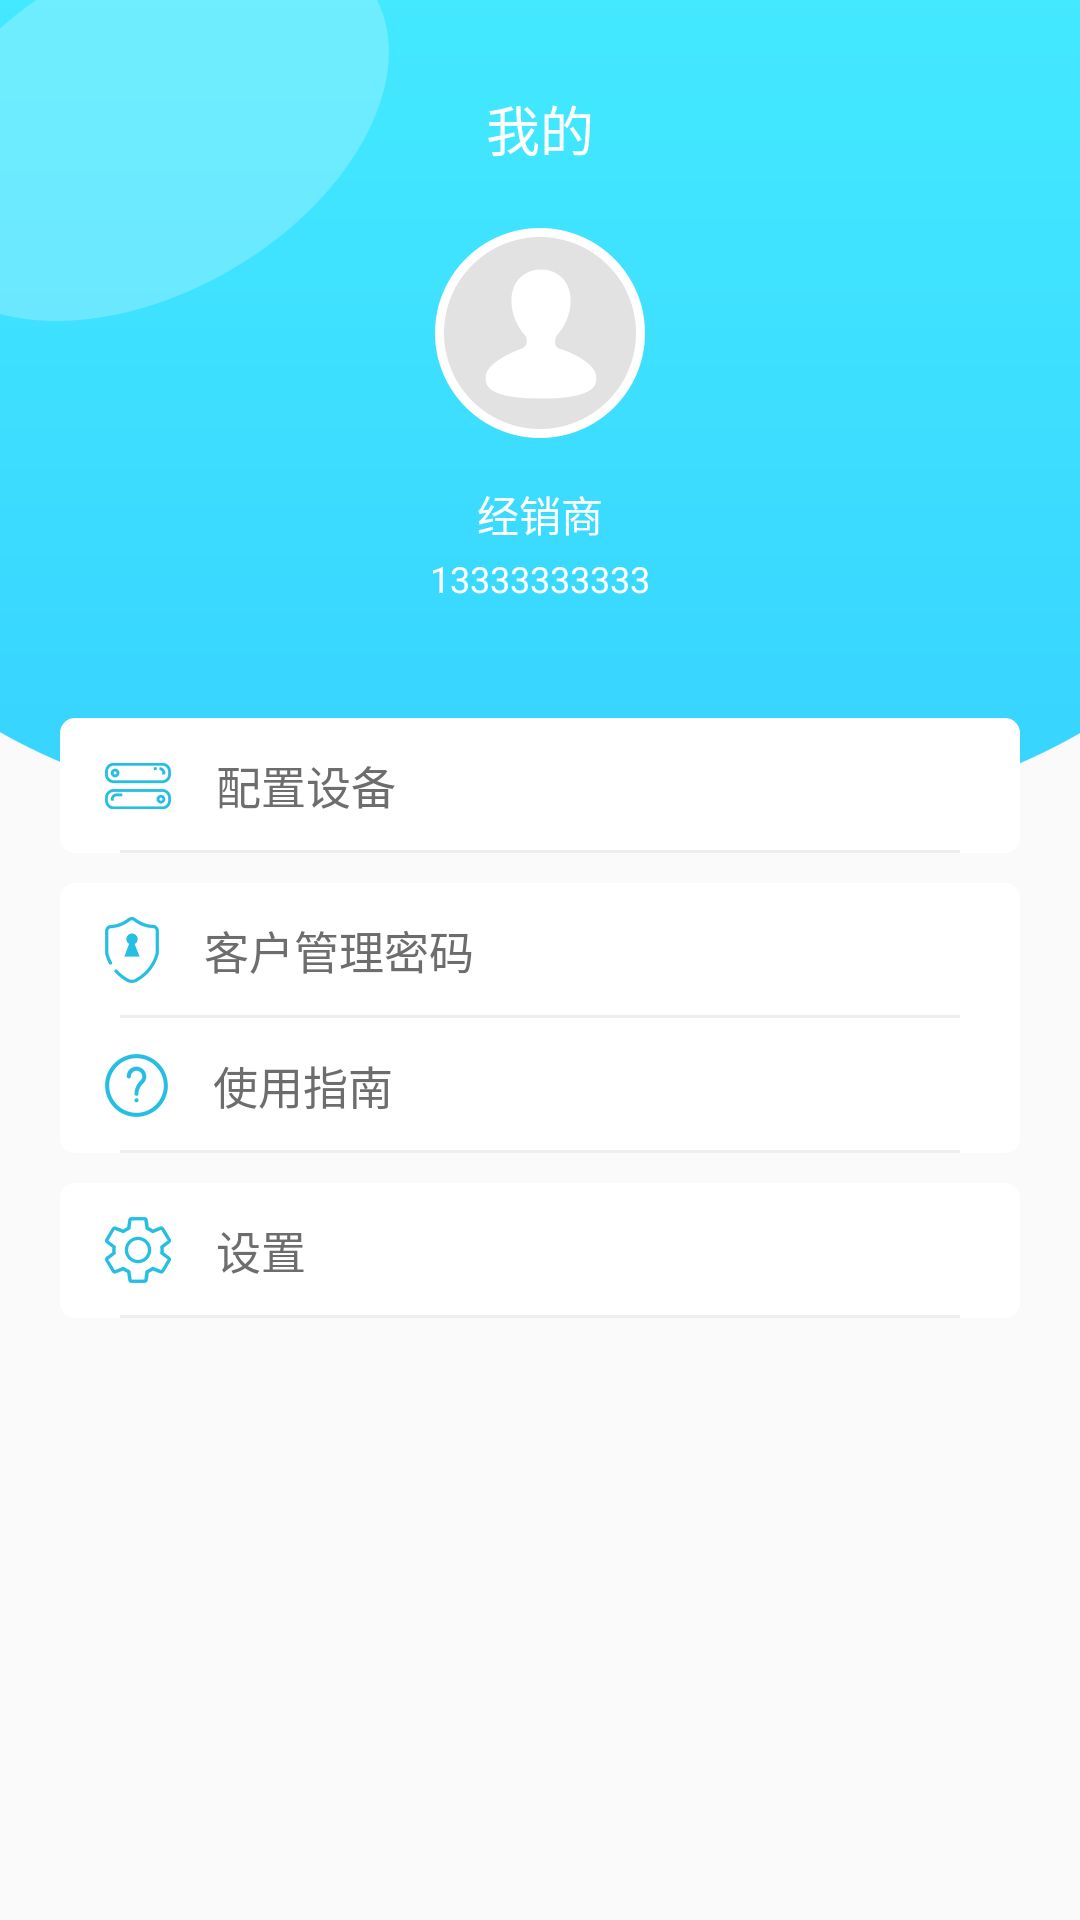

Reconstruct the res/layout file that produces this screen, plus the resources it refers to.
<!-- AndroidManifest.xml: application theme AppTheme -->
<!-- res/layout/fragment_my.xml -->
<?xml version="1.0" encoding="utf-8"?>
<RelativeLayout xmlns:android="http://schemas.android.com/apk/res/android"
    android:layout_width="match_parent"
    android:layout_height="match_parent">

    <RelativeLayout
        android:id="@+id/rl_my_top"
        android:layout_width="match_parent"
        android:layout_height="wrap_content"
        android:layout_alignParentStart="true"
        android:layout_alignParentTop="true"
        android:background="@mipmap/yh_bj">

        <RelativeLayout
            android:id="@+id/rl_my_header"
            android:layout_width="match_parent"
            android:layout_height="@dimen/dp_46"
            android:layout_marginTop="20dp">

            <TextView
                android:layout_width="wrap_content"
                android:layout_height="wrap_content"
                android:layout_centerInParent="true"
                android:text="我的"
                android:textColor="@color/white"
                android:textSize="@dimen/sp_18" />

        </RelativeLayout>
         <RelativeLayout
             android:id="@+id/rl_my_to"
             android:layout_below="@+id/rl_my_header"
             android:layout_width="match_parent"
             android:layout_height="wrap_content">
        <ImageView
            android:id="@+id/iv_my_pic"
            android:layout_width="wrap_content"
            android:layout_height="wrap_content"

            android:layout_centerHorizontal="true"
            android:layout_marginTop="@dimen/dp_10"
            android:src="@mipmap/yh_tx" />

        <TextView
            android:id="@+id/tv_my_name"
            android:layout_width="wrap_content"
            android:layout_height="wrap_content"
            android:layout_below="@+id/iv_my_pic"
            android:layout_centerHorizontal="true"
            android:layout_marginTop="@dimen/dp_15"
            android:text="经销商"
            android:textColor="@color/white"
            android:textSize="@dimen/sp_14"

            />

        <TextView
            android:id="@+id/tv_my_phone"
            android:layout_width="wrap_content"
            android:layout_height="wrap_content"
            android:layout_below="@+id/tv_my_name"
            android:layout_centerHorizontal="true"
            android:layout_marginTop="@dimen/dp_3"
            android:text="13333333333"
            android:textColor="@color/white"
            android:textSize="@dimen/sp_12"

            />
         </RelativeLayout>
    </RelativeLayout>
    <RelativeLayout
        android:id="@+id/rl_my_main"
        android:layout_below="@+id/rl_my_top"
        android:background="@drawable/bg_yhbj"
        android:layout_marginLeft="@dimen/dp_20"
        android:layout_marginRight="@dimen/dp_20"
        android:layout_marginTop="-45dp"
        android:layout_width="match_parent"
        android:layout_height="wrap_content">
       <RelativeLayout
           android:id="@+id/rl_my_name"
           android:layout_width="match_parent"
           android:layout_height="@dimen/dp_45">
        <TextView
            android:layout_width="wrap_content"
            android:layout_height="wrap_content"
            android:text="配置设备"
            android:layout_toRightOf="@+id/iv_my_pz"
            android:layout_centerVertical="true"
            android:layout_marginLeft="@dimen/dp_15"
            android:textColor="#6d6d6d"
            android:textSize="@dimen/sp_15"
            />
           <ImageView
               android:id="@+id/iv_my_pz"
               android:layout_width="wrap_content"
               android:layout_height="wrap_content"
               android:layout_centerVertical="true"
               android:layout_marginLeft="@dimen/dp_15"
               android:src="@mipmap/my_pzsb"
               />
           <ImageView

               android:layout_width="wrap_content"
               android:layout_height="wrap_content"
               android:layout_centerVertical="true"
               android:layout_alignParentRight="true"
               android:layout_marginRight="@dimen/dp_15"
               android:src="@mipmap/menu_xzn"
               />
           <View
               android:layout_width="wrap_content"
               android:layout_height="1dp"
               android:layout_alignParentBottom="true"
               android:layout_marginLeft="@dimen/dp_20"
               android:layout_marginRight="@dimen/dp_20"
               android:background="#eeeeee"
               />
       </RelativeLayout>


    </RelativeLayout>

    <RelativeLayout
        android:id="@+id/rl_my_bootom"
        android:layout_below="@+id/rl_my_main"
        android:background="@drawable/bg_yhbj"
        android:layout_marginLeft="@dimen/dp_20"
        android:layout_marginRight="@dimen/dp_20"
        android:layout_marginTop="@dimen/dp_10"
        android:layout_width="match_parent"
        android:layout_height="wrap_content">
        <RelativeLayout
            android:id="@+id/rl_my_adress"
            android:layout_width="match_parent"
            android:layout_height="@dimen/dp_45">

            <TextView
                android:layout_width="wrap_content"
                android:layout_height="wrap_content"
                android:text="客户管理密码"
                android:layout_toRightOf="@+id/iv_my_mm"
                android:layout_centerVertical="true"
                android:layout_marginLeft="@dimen/dp_15"
                android:textColor="#6d6d6d"
                android:textSize="@dimen/sp_15"
                />
            <ImageView
                android:id="@+id/iv_my_mm"
                android:layout_width="wrap_content"
                android:layout_height="wrap_content"
                android:layout_centerVertical="true"
                android:layout_marginLeft="@dimen/dp_15"
                android:src="@mipmap/my_pass"
                />
            <ImageView

                android:layout_width="wrap_content"
                android:layout_height="wrap_content"
                android:layout_centerVertical="true"
                android:layout_alignParentRight="true"
                android:layout_marginRight="@dimen/dp_15"
                android:src="@mipmap/menu_xzn"
                />
            <View
                android:layout_width="wrap_content"
                android:layout_height="1dp"
                android:layout_alignParentBottom="true"
                android:layout_marginLeft="@dimen/dp_20"
                android:layout_marginRight="@dimen/dp_20"
                android:background="#eeeeee"
                />
        </RelativeLayout>

        <RelativeLayout
            android:id="@+id/rl_my_xxadress"
            android:layout_below="@+id/rl_my_adress"
            android:layout_width="match_parent"
            android:layout_height="@dimen/dp_45">

            <TextView
                android:layout_width="wrap_content"
                android:layout_height="wrap_content"
                android:text="使用指南"
                android:layout_toRightOf="@+id/iv_my_syzn"
                android:layout_centerVertical="true"
                android:layout_marginLeft="@dimen/dp_15"
                android:textColor="#6d6d6d"
                android:textSize="@dimen/sp_15"
                />
            <ImageView
                android:id="@+id/iv_my_syzn"
                android:layout_width="wrap_content"
                android:layout_height="wrap_content"
                android:layout_centerVertical="true"
                android:layout_marginLeft="@dimen/dp_15"
                android:src="@mipmap/my_syzn"
                />
            <ImageView

                android:layout_width="wrap_content"
                android:layout_height="wrap_content"
                android:layout_centerVertical="true"
                android:layout_alignParentRight="true"
                android:layout_marginRight="@dimen/dp_15"
                android:src="@mipmap/menu_xzn"
                />
            <View
                android:layout_width="wrap_content"
                android:layout_height="1dp"
                android:layout_alignParentBottom="true"
                android:layout_marginLeft="@dimen/dp_20"
                android:layout_marginRight="@dimen/dp_20"
                android:background="#eeeeee"
                />
        </RelativeLayout>

    </RelativeLayout>

    <RelativeLayout
        android:id="@+id/rl_my_last"
        android:layout_below="@+id/rl_my_bootom"
        android:background="@drawable/bg_yhbj"
        android:layout_marginLeft="@dimen/dp_20"
        android:layout_marginRight="@dimen/dp_20"
        android:layout_marginTop="@dimen/dp_10"
        android:layout_width="match_parent"
        android:layout_height="wrap_content">
        <RelativeLayout
            android:id="@+id/rl_my_sz"
            android:layout_width="match_parent"
            android:layout_height="@dimen/dp_45">
            <TextView
                android:layout_width="wrap_content"
                android:layout_height="wrap_content"
                android:text="设置"
                android:layout_toRightOf="@+id/iv_my_sz"
                android:layout_centerVertical="true"
                android:layout_marginLeft="@dimen/dp_15"
                android:textColor="#6d6d6d"
                android:textSize="@dimen/sp_15"
                />
            <ImageView
                android:id="@+id/iv_my_sz"
                android:layout_width="wrap_content"
                android:layout_height="wrap_content"
                android:layout_centerVertical="true"
                android:layout_marginLeft="@dimen/dp_15"
                android:src="@mipmap/my_sz"
                />
            <ImageView

                android:layout_width="wrap_content"
                android:layout_height="wrap_content"
                android:layout_centerVertical="true"
                android:layout_alignParentRight="true"
                android:layout_marginRight="@dimen/dp_15"
                android:src="@mipmap/menu_xzn"
                />
            <View
                android:layout_width="wrap_content"
                android:layout_height="1dp"
                android:layout_alignParentBottom="true"
                android:layout_marginLeft="@dimen/dp_20"
                android:layout_marginRight="@dimen/dp_20"
                android:background="#eeeeee"
                />
        </RelativeLayout>


    </RelativeLayout>


</RelativeLayout>
<!-- resources referenced by this layout -->
<resources>
  <color name="white">#FFFFFF</color>
  <dimen name="dp_10">10dp</dimen>
  <dimen name="dp_15">15dp</dimen>
  <dimen name="dp_20">20dp</dimen>
  <dimen name="dp_3">3dp</dimen>
  <dimen name="dp_45">45dp</dimen>
  <dimen name="dp_46">46dp</dimen>
  <dimen name="sp_12">12sp</dimen>
  <dimen name="sp_14">14sp</dimen>
  <dimen name="sp_15">15sp</dimen>
  <dimen name="sp_18">18sp</dimen>
  <!-- drawable bg_yhbj (drawable) -->
  <?xml version="1.0" encoding="utf-8"?>
  <shape xmlns:android="http://schemas.android.com/apk/res/android"
      >
  
      
      <corners  android:radius="5dp"
          />
  
      <solid  android:color="#ffffff"
          />
  
  
  </shape>
  <!-- mipmap my_pass: png bitmap (mipmap-xhdpi, 1811 bytes) -->
  <!-- mipmap my_pzsb: png bitmap (mipmap-xhdpi, 1782 bytes) -->
  <!-- mipmap my_syzn: png bitmap (mipmap-xhdpi, 2150 bytes) -->
  <!-- mipmap my_sz: png bitmap (mipmap-xhdpi, 2407 bytes) -->
  <!-- mipmap yh_bj: png bitmap (mipmap-xhdpi, 8049 bytes) -->
  <!-- mipmap yh_tx: png bitmap (mipmap-xhdpi, 5417 bytes) -->
  <style name="AppTheme" parent="Theme.AppCompat.Light.DarkActionBar">
          
          <item name="colorPrimary">@color/colorPrimary</item>
          <item name="colorPrimaryDark">@color/colorPrimaryDark</item>
          <item name="colorAccent">@color/colorAccent</item>
      </style>
  <color name="colorPrimary">#3F51B5</color>
  <color name="colorPrimaryDark">#303F9F</color>
  <color name="colorAccent">#FF4081</color>
</resources>
